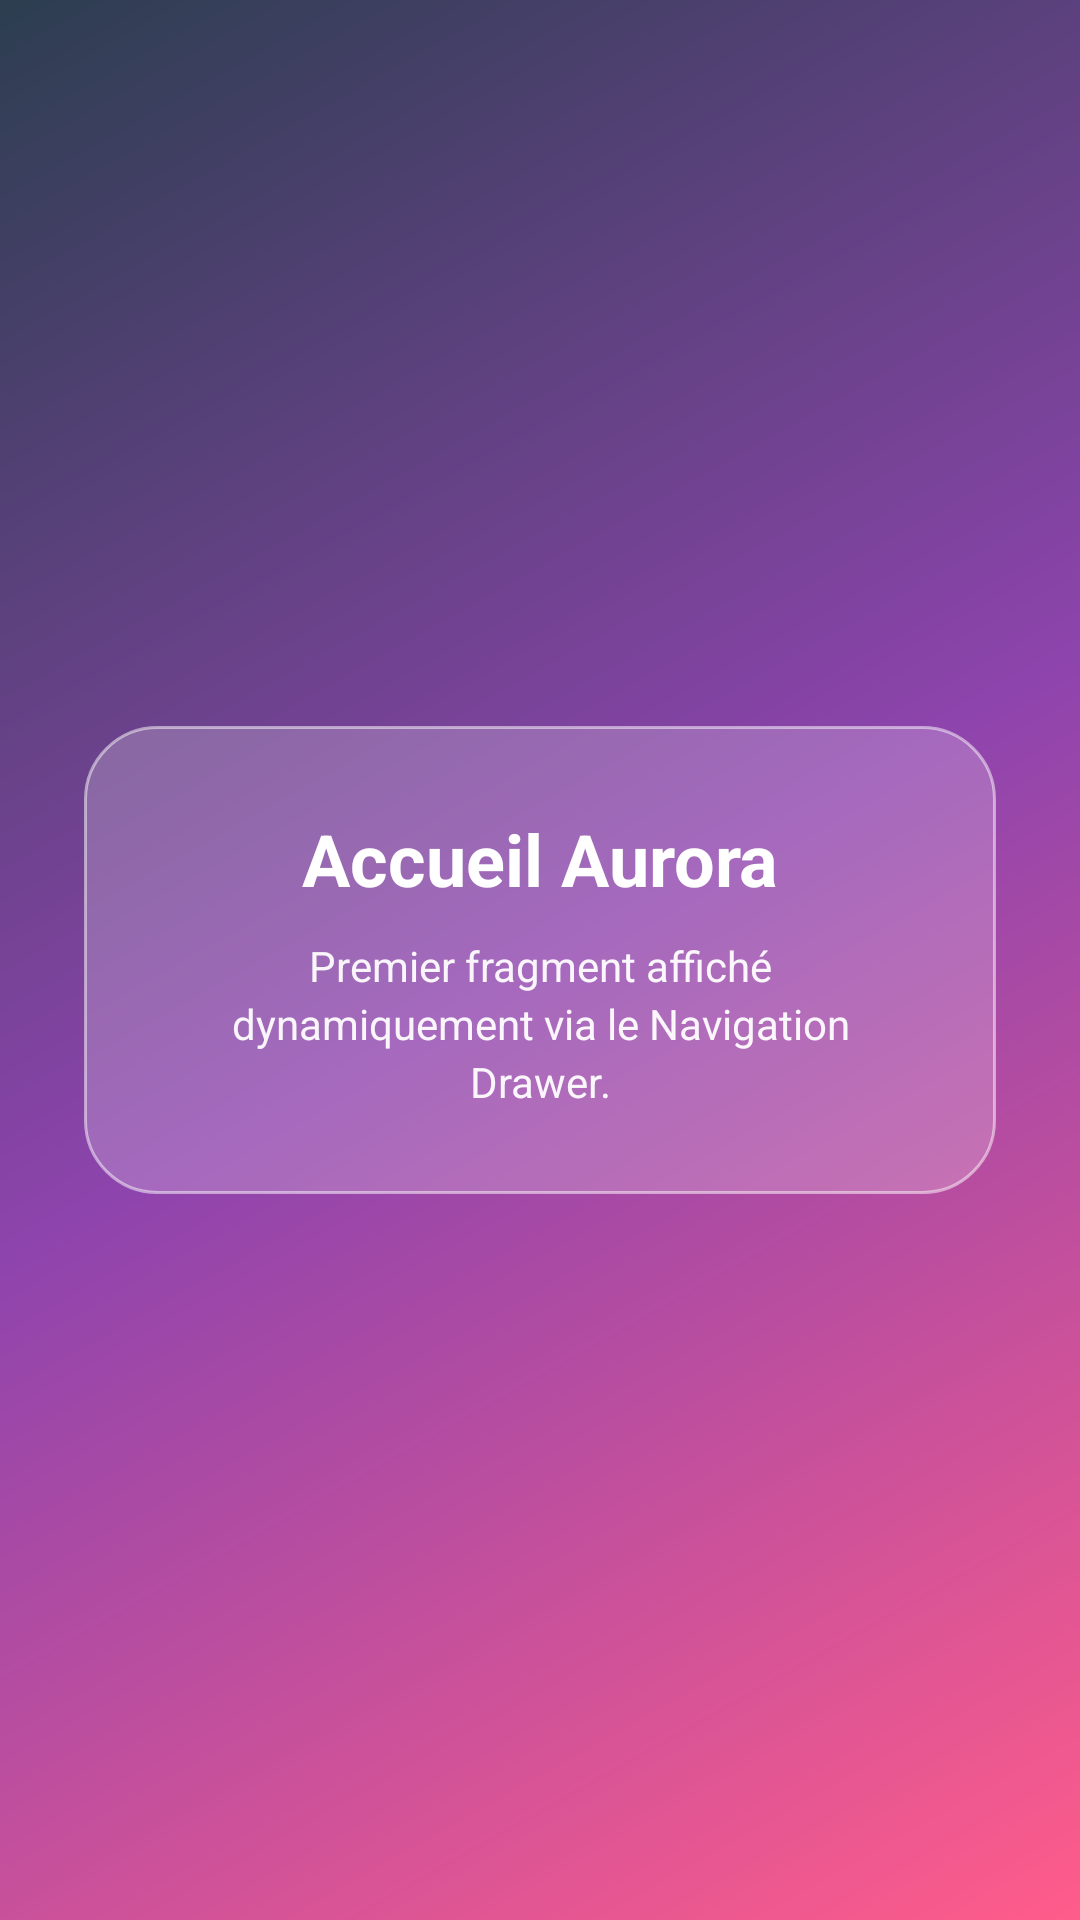

Write the Android layout XML for this screen, with the resource values it uses.
<!-- AndroidManifest.xml: application theme Theme.NavigationDrawerDemo -->
<!-- res/layout/fragment_aurora.xml -->
<?xml version="1.0" encoding="utf-8"?>
<FrameLayout xmlns:android="http://schemas.android.com/apk/res/android"
    android:layout_width="match_parent"
    android:layout_height="match_parent"
    android:background="@drawable/bg_aurora"
    android:padding="28dp">

    <LinearLayout
        android:layout_width="match_parent"
        android:layout_height="wrap_content"
        android:layout_gravity="center"
        android:background="@drawable/bg_glass_card"
        android:elevation="8dp"
        android:gravity="center"
        android:orientation="vertical"
        android:padding="28dp">

        <TextView
            android:layout_width="match_parent"
            android:layout_height="wrap_content"
            android:gravity="center"
            android:text="Accueil Aurora"
            android:textColor="@color/text_light"
            android:textSize="24sp"
            android:textStyle="bold" />

        <TextView
            android:layout_width="match_parent"
            android:layout_height="wrap_content"
            android:layout_marginTop="10dp"
            android:gravity="center"
            android:lineSpacingExtra="3dp"
            android:text="Premier fragment affiché dynamiquement via le Navigation Drawer."
            android:textColor="#EFFFFFFF"
            android:textSize="14sp" />

    </LinearLayout>

</FrameLayout>
<!-- resources referenced by this layout -->
<resources>
  <color name="text_light">#FFFFFF</color>
  <!-- drawable bg_aurora (drawable) -->
  <?xml version="1.0" encoding="utf-8"?>
  <shape xmlns:android="http://schemas.android.com/apk/res/android">
      <gradient
          android:startColor="@color/aurora_start"
          android:centerColor="@color/aurora_middle"
          android:endColor="@color/aurora_end"
          android:angle="135" />
  </shape>
  <!-- drawable bg_glass_card (drawable) -->
  <?xml version="1.0" encoding="utf-8"?>
  <shape xmlns:android="http://schemas.android.com/apk/res/android">
      <solid android:color="#33FFFFFF" />
      <stroke
          android:width="1dp"
          android:color="#80FFFFFF" />
      <corners android:radius="24dp" />
      <padding
          android:left="18dp"
          android:right="18dp"
          android:top="18dp"
          android:bottom="18dp" />
  </shape>
  <style name="Theme.NavigationDrawerDemo" parent="Theme.MaterialComponents.DayNight.NoActionBar">
          <item name="colorPrimary">#7B2CBF</item>
          <item name="colorPrimaryVariant">#5A189A</item>
          <item name="colorOnPrimary">#FFFFFF</item>
          <item name="android:statusBarColor">#5A189A</item>
          <item name="android:navigationBarColor">#240046</item>
          <item name="android:windowLightStatusBar">false</item>
      </style>
  <color name="aurora_start">#FF5C8A</color>
  <color name="aurora_middle">#8E44AD</color>
  <color name="aurora_end">#2C3E50</color>
</resources>
